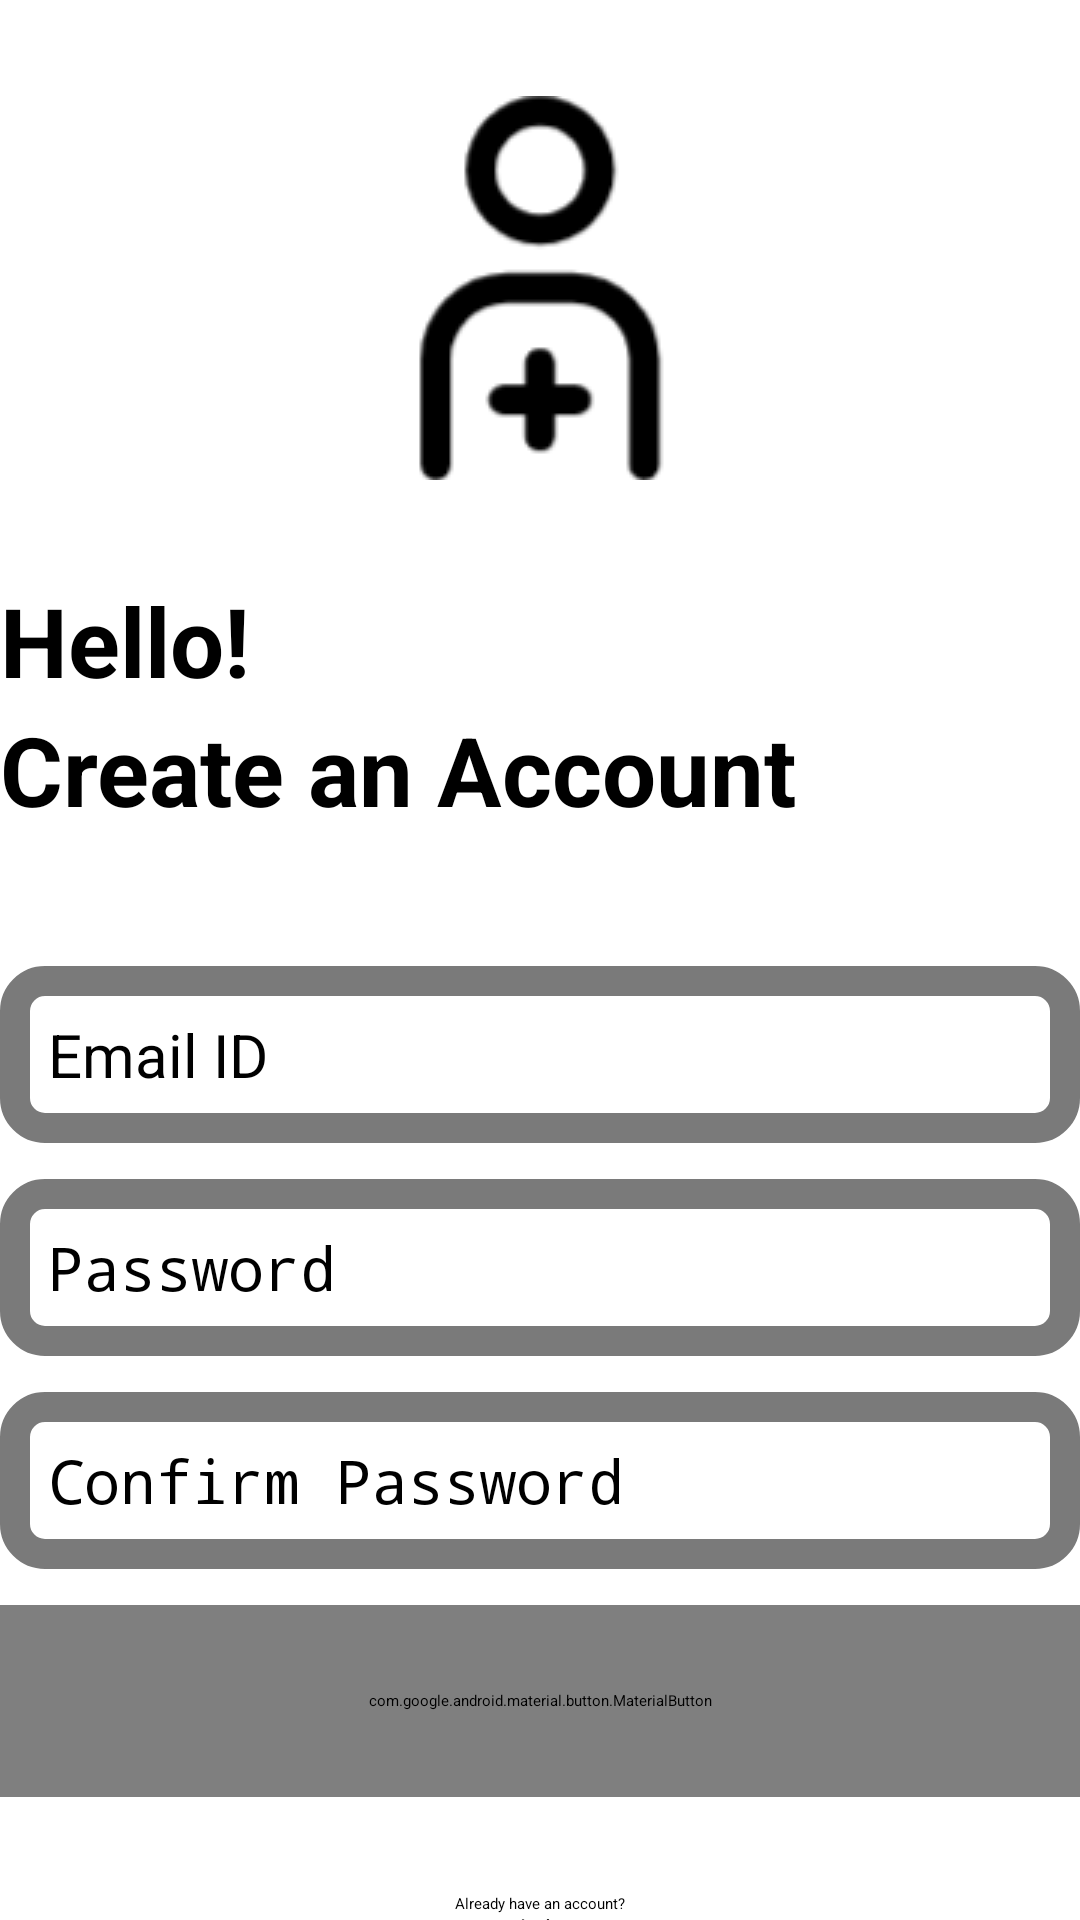

Here is an Android app screen rendered from its layout file. Give the layout XML and the strings, colors and styles it references.
<!-- AndroidManifest.xml: application theme Theme.DeepSurf_Staging -->
<!-- res/layout/activity_create_account.xml -->
<?xml version="1.0" encoding="utf-8"?>
<RelativeLayout xmlns:android="http://schemas.android.com/apk/res/android"
    xmlns:app="http://schemas.android.com/apk/res-auto"
    xmlns:tools="http://schemas.android.com/tools"
    android:id="@+id/main"
    android:layout_width="match_parent"
    android:layout_height="match_parent"
    android:layout_marginVertical="16dp"
    android:layout_marginHorizontal="32dp"
    tools:context=".CreateAccountActivity">

    <ImageView
        android:layout_width="128dp"
        android:layout_height="128dp"
        android:layout_centerHorizontal="true"
        android:layout_marginVertical="32dp"
        android:src="@drawable/usersignup"
        android:id="@+id/sign_up_icon"
        />
    <LinearLayout
        android:layout_width="match_parent"
        android:layout_height="wrap_content"
        android:orientation="vertical"
        android:layout_below="@id/sign_up_icon"
        android:id="@+id/hello_text">

        <TextView
            android:layout_width="match_parent"
            android:layout_height="wrap_content"
            android:text="Hello!"
            android:textStyle="bold"
            android:textSize="32sp"
            android:textColor="@color/black"
            />

        <TextView
            android:layout_width="match_parent"
            android:layout_height="wrap_content"
            android:text="Create an Account"
            android:textStyle="bold"
            android:textSize="32sp"
            android:textColor="@color/black"
            />

    </LinearLayout>

    <LinearLayout
        android:layout_width="match_parent"
        android:layout_height="wrap_content"
        android:id="@+id/form_layout"
        android:layout_below="@id/hello_text"
        android:layout_marginVertical="32dp"
        android:orientation="vertical">

        <EditText
            android:layout_width="match_parent"
            android:layout_height="wrap_content"
            android:id="@+id/email_edit_text"
            android:inputType="textEmailAddress"
            android:autofillHints="emailAddress"
            android:hint="@string/email_id"
            android:background="@drawable/rounded_corner"
            android:padding="16dp"
            android:layout_marginTop="12dp"
            android:textSize="20sp"
            />
        <EditText
            android:layout_width="match_parent"
            android:layout_height="wrap_content"
            android:id="@+id/password_edit_text"
            android:inputType="textPassword"
            android:autofillHints="password"
            android:hint="@string/password"
            android:background="@drawable/rounded_corner"
            android:padding="16dp"
            android:layout_marginTop="12dp"
            android:textSize="20sp"
            />
        <EditText
            android:layout_width="match_parent"
            android:layout_height="wrap_content"
            android:id="@+id/confirm_password_edit_text"
            android:inputType="textPassword"
            android:autofillHints="password"
            android:hint="@string/confirm_password"
            android:background="@drawable/rounded_corner"
            android:padding="16dp"
            android:layout_marginTop="12dp"
            android:textSize="20sp"
            />
        <com.google.android.material.button.MaterialButton
            android:layout_width="match_parent"
            android:layout_height="64dp"
            android:id="@+id/create_account_btn"
            android:text="@string/create_account"
            android:layout_marginTop="12dp"
            android:textSize="16sp"
            />

        <ProgressBar
            android:layout_width="24dp"
            android:layout_height="64dp"
            android:id="@+id/progress_bar"
            android:layout_gravity="center"
            android:visibility="gone"
            android:layout_marginTop="12dp"
            />

    </LinearLayout>

    <LinearLayout
        android:layout_width="match_parent"
        android:layout_height="wrap_content"
        android:layout_below="@+id/form_layout"
        android:orientation="vertical"
        android:gravity="center">


        <TextView
            android:layout_width="wrap_content"
            android:layout_height="wrap_content"
            android:text="@string/c_already_have_an_account"
            />
        <TextView
            android:layout_width="wrap_content"
            android:layout_height="wrap_content"
            android:text="@string/c_login"
            android:textStyle="bold"
            android:id="@+id/login_textview_btn"
            />

    </LinearLayout>
</RelativeLayout>
<!-- resources referenced by this layout -->
<resources>
  <color name="black">#FF000000</color>
  <!-- drawable rounded_corner (drawable) -->
  <?xml version="1.0" encoding="utf-8"?>
  <shape xmlns:android="http://schemas.android.com/apk/res/android"
      android:shape="rectangle">
      <corners android:radius="10dp"/>
      <stroke android:width="10dp" android:color="@color/grey"/>
  
  </shape>
  <!-- drawable usersignup: png bitmap (drawable, 4379 bytes) -->
  <string name="c_already_have_an_account">Already have an account? </string>
  <string name="c_login">Login</string>
  <string name="confirm_password">Confirm Password</string>
  <string name="create_account">Create Account</string>
  <string name="email_id">Email ID</string>
  <string name="password">Password</string>
  <style name="Theme.DeepSurf_Staging" parent="Base.Theme.DeepSurf_Staging" />
  <color name="grey">#CC595959</color>
  <style name="Base.Theme.DeepSurf_Staging" parent="Theme.Material3.DayNight.NoActionBar">
          <item name="colorPrimary">@color/my_primary</item>
          <item name="colorPrimaryVariant">@color/grey</item>
          
          
          <item name="android:statusBarColor" tools:targetAPI="L">@color/my_primary</item>
      </style>
  <color name="my_primary">#D391ED</color>
</resources>
